Run: headless pygame with SDL's dummy video driver; simulated clock (each Clock.tick advances the game by its frame time, no real sleeping); random seed 0; keys injected as events and as key.get_pressed() state; mouse plan: one left click at the window centre at the start of phase 2, then a move to the lower-right quarter at the start of phase 3.
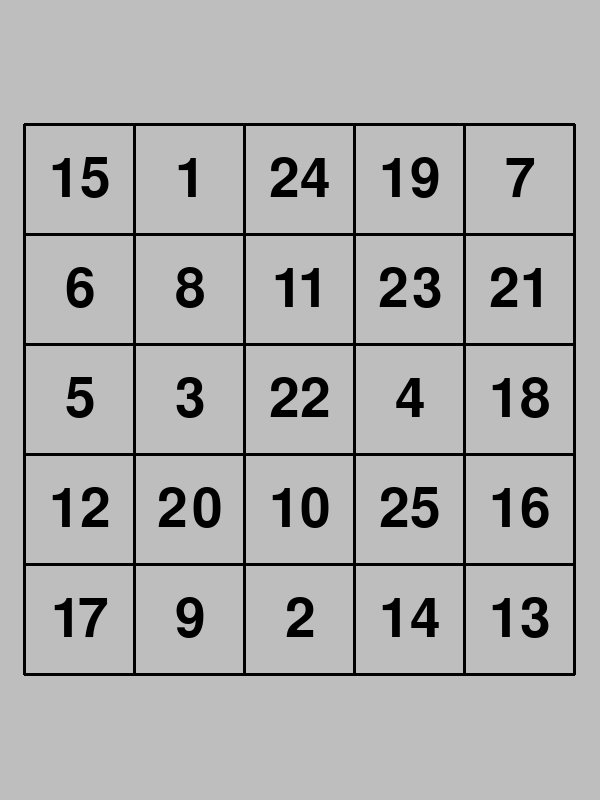
Frame 1 of 4 · flips 1–60 · no input
Frame 2 of 4 · flips 61–180 · clicked the window centre · tapped SPACE, RETURN · held RIGHT (→), D · screen unchanged from frame 1, image omitted
Frame 3 of 4 · flips 181–300 · moved the mouse to the lower-right quarter · held DOWN (↓), S · screen unchanged from frame 2, image omitted
Frame 4 of 4 · flips 301–420 · held LEFT (←), A, UP (↑), W · screen unchanged from frame 3, image omitted

The pygame program that drew these frames:

"""
画一张有25个小方格的表格，将1~25的数字顺序打乱，填在表格里面，然后以最快的速度从1数到25，并且边读边指出，一人指读一人帮忙计时。可以多制作几张这样的训练表，每天一练。
1.随机生成表格 ；
2.按顺序点击，错误有提示音；
3.开始有计时功能。
"""

import pygame
import random


# from pygame.sprite import _Group

font = None
numsize = 80
num_color = "black"


def create_table():
    """生成一个5＊5的表格，数字随机生成"""
    l = list(range(1, 26))
    random.shuffle(l)
    l_table = []
    for i in range(0, 21, 5):
        l_table.append(l[i : i + 5])
    return l_table
    # print(l_table)


class BlockNum(pygame.sprite.Sprite):
    def __init__(self, num, numpos: tuple, font=font, *groups) -> None:
        super().__init__(*groups)
        font = pygame.font.Font(font, numsize)
        self.image = font.render(str(num), 1, num_color)
        self.rect = self.image.get_rect(center=numpos)
        self.clicked = False
        self.num = num

    def draw(self, dessurface: pygame.Surface):
        dessurface.blit(self.image, self.rect)

    def update(self, dessurface: pygame.Surface) -> None:
        if self.clicked:
            # print('111111')
            # self.makeflag()
            pygame.draw.arc(dessurface, "red", self.rect, 0, 6.28)
            self.clicked = False
            return True
        return False
        # return super().update(*args, **kwargs)

    # def makeflag(self):
    #     print('111111')
    #     pygame.draw.arc(self.image,'red',self.image.get_rect(),0,6.28)
    # self.image.fill('red')
    # self.image = pygame.Surface(self.rect.size,masks='red')

    def click(self, rightnum):
        pos = pygame.mouse.get_pos()
        # test_rect = self.rect.inflate(1.8, 1.8)
        test_rect = pygame.Rect((0,0),(85,85)) # 指定大小，格子大小为110＊110（含线宽）,字体大小为80，比字体稍大，不大于格子
        test_rect.center = self.rect.center
        # print("{0}.....{1}".format(self.rect.size,test_rect.size))
        if test_rect.collidepoint(pos):
            if self.num == rightnum:
                self.clicked = True
            return True

    def unclick(self):
        if self.clicked:
            self.clicked = False


# def count_time():
#     res_time = 0
#     return res_time


def show_res(dessurface: pygame.Surface, res_time):
    dessurface.fill("blue")
    res_time /= 1000
    ft = pygame.font.Font(font, 60)
    # ft_surf = ft.render(str(res_time),1,'black','grey')
    ft_surf = ft.render("%0.1f" % res_time, 1, "black", "grey")
    dessurface.blit(ft_surf, ft_surf.get_rect(center=dessurface.get_rect().center))
    # pygame.display.update()
    # pygame.time.wait(5000)
    # pygame.draw.rect(dessurface,'grey')


def main():
    pygame.init()
    c = pygame.time.Clock()
    size = (600, 800)
    screen = pygame.display.set_mode(size, pygame.SCALED)
    fps = 60
    table_wh = 550
    line_w = 3
    pygame.display.set_caption("Schulte Square")

    res_surf = bg_surf = pygame.Surface(screen.get_size())
    bg_surf.fill("grey")
    table_surf = pygame.Surface((w := table_wh + line_w, w))
    table_rect = table_surf.get_rect(center=bg_surf.get_rect().center)

    for i in range(6):
        pygame.draw.line(
            bg_surf,
            "black",
            (table_rect.left, ih := table_rect.top + i * table_wh / 5),
            (table_rect.right - line_w, ih),
            width=line_w,
        )
        pygame.draw.line(
            bg_surf,
            "black",
            (iw := table_rect.left + table_wh / 5 * i, table_rect.top),
            (iw, table_rect.bottom - line_w),
            width=line_w,
        )
    screen.blit(bg_surf, (0, 0))

    numlist = create_table()  # 5*5二维数组
    numsp = pygame.sprite.RenderPlain()
    for i in range(5):
        for j in range(5):
            numrect = pygame.Rect(
                table_rect.left + j * table_wh / 5,
                table_rect.top + i * table_wh / 5,
                table_wh / 5 + line_w,
                table_wh / 5 + line_w,
            )
            numpos = numrect.center
            num = numlist[i][j]
            blocknum = BlockNum(num, numpos)
            blocknum.draw(screen)
            numsp.add(blocknum)

    pygame.display.flip()

    running = True
    cur_num = 1
    while running:
        if cur_num > 25:
            couttime = pygame.time.get_ticks()
            show_res(res_surf, couttime)
            screen.blit(res_surf, (0, 0))
            pygame.display.flip()
            # pygame.time.wait(5000)
            cur_num = 0

            # print("complete.")#结束。

            # running = False
        for e in pygame.event.get():
            if e.type == pygame.QUIT:
                running = False
            if e.type == pygame.MOUSEBUTTONDOWN:
                for item in numsp:
                    if item.click(cur_num):
                        if item.update(screen):
                            cur_num += 1
                        break

            if e.type == pygame.MOUSEBUTTONUP:
                ...
        # numsp.update(screen)
        pygame.display.flip()
        c.tick(fps)


if __name__ == "__main__":
    main()
